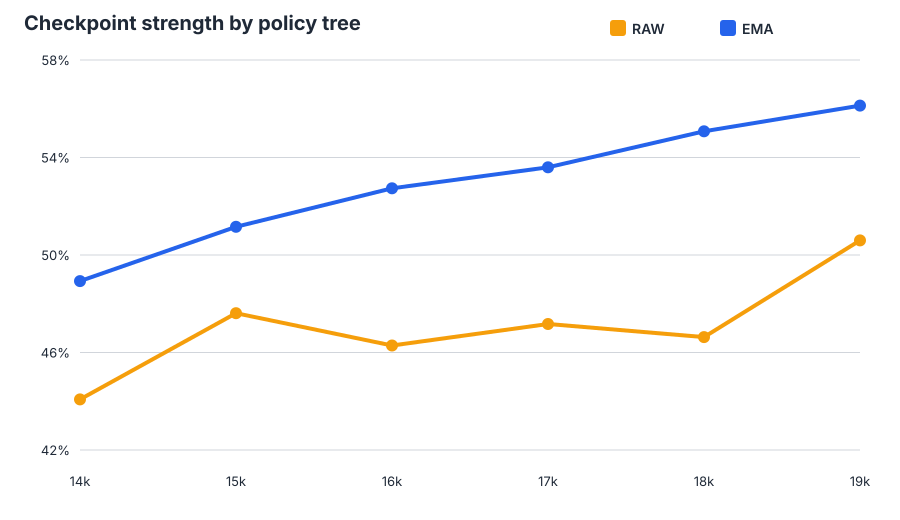

The data file committed next to this chart (first rows):
iteration, policy, name, macro_score
14000, ema, c14000_ema, 0.4893
14000, raw, c14000_raw, 0.4407
15000, ema, c15000_ema, 0.5116
15000, raw, c15000_raw, 0.4761
16000, ema, c16000_ema, 0.5273
16000, raw, c16000_raw, 0.4629
17000, ema, c17000_ema, 0.536
17000, raw, c17000_raw, 0.4717
18000, ema, c18000_ema, 0.5507
18000, raw, c18000_raw, 0.4663
19000, ema, c19000_ema, 0.5613
19000, raw, c19000_raw, 0.506
